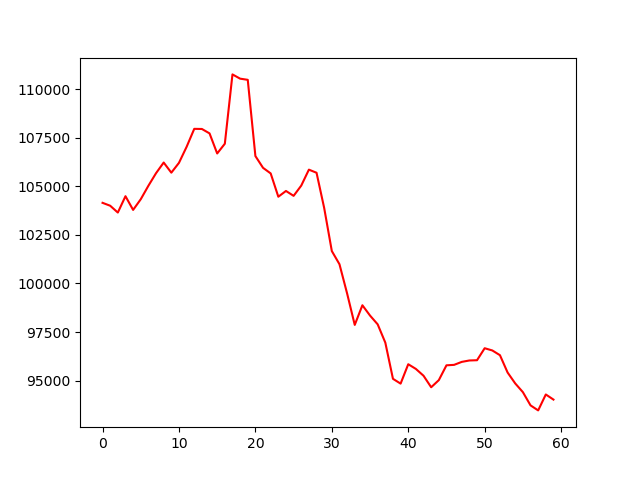

The data file committed next to this chart (first rows):
, 0
0, 104150
1, 104001
2, 103649
3, 104492
4, 103786
5, 104336
6, 105030
7, 105677
8, 106224
9, 105703
10, 106209
11, 107033
12, 107959
13, 107952
14, 107725
15, 106691
16, 107192
17, 110762
18, 110543
19, 110482
20, 106558
21, 105952
22, 105664
23, 104465
24, 104761
25, 104510
26, 105037
27, 105859
28, 105699
29, 103886
30, 101668
31, 100990
32, 99485
33, 97866
34, 98878
35, 98346
36, 97895
37, 96953
38, 95091
39, 94843
40, 95842
41, 95600
42, 95249
43, 94657
44, 95023
45, 95786
46, 95809
47, 95962
48, 96035
49, 96048
50, 96665
51, 96551
52, 96307
53, 95415
54, 94852
55, 94404
56, 93724
57, 93465
58, 94285
59, 94022
